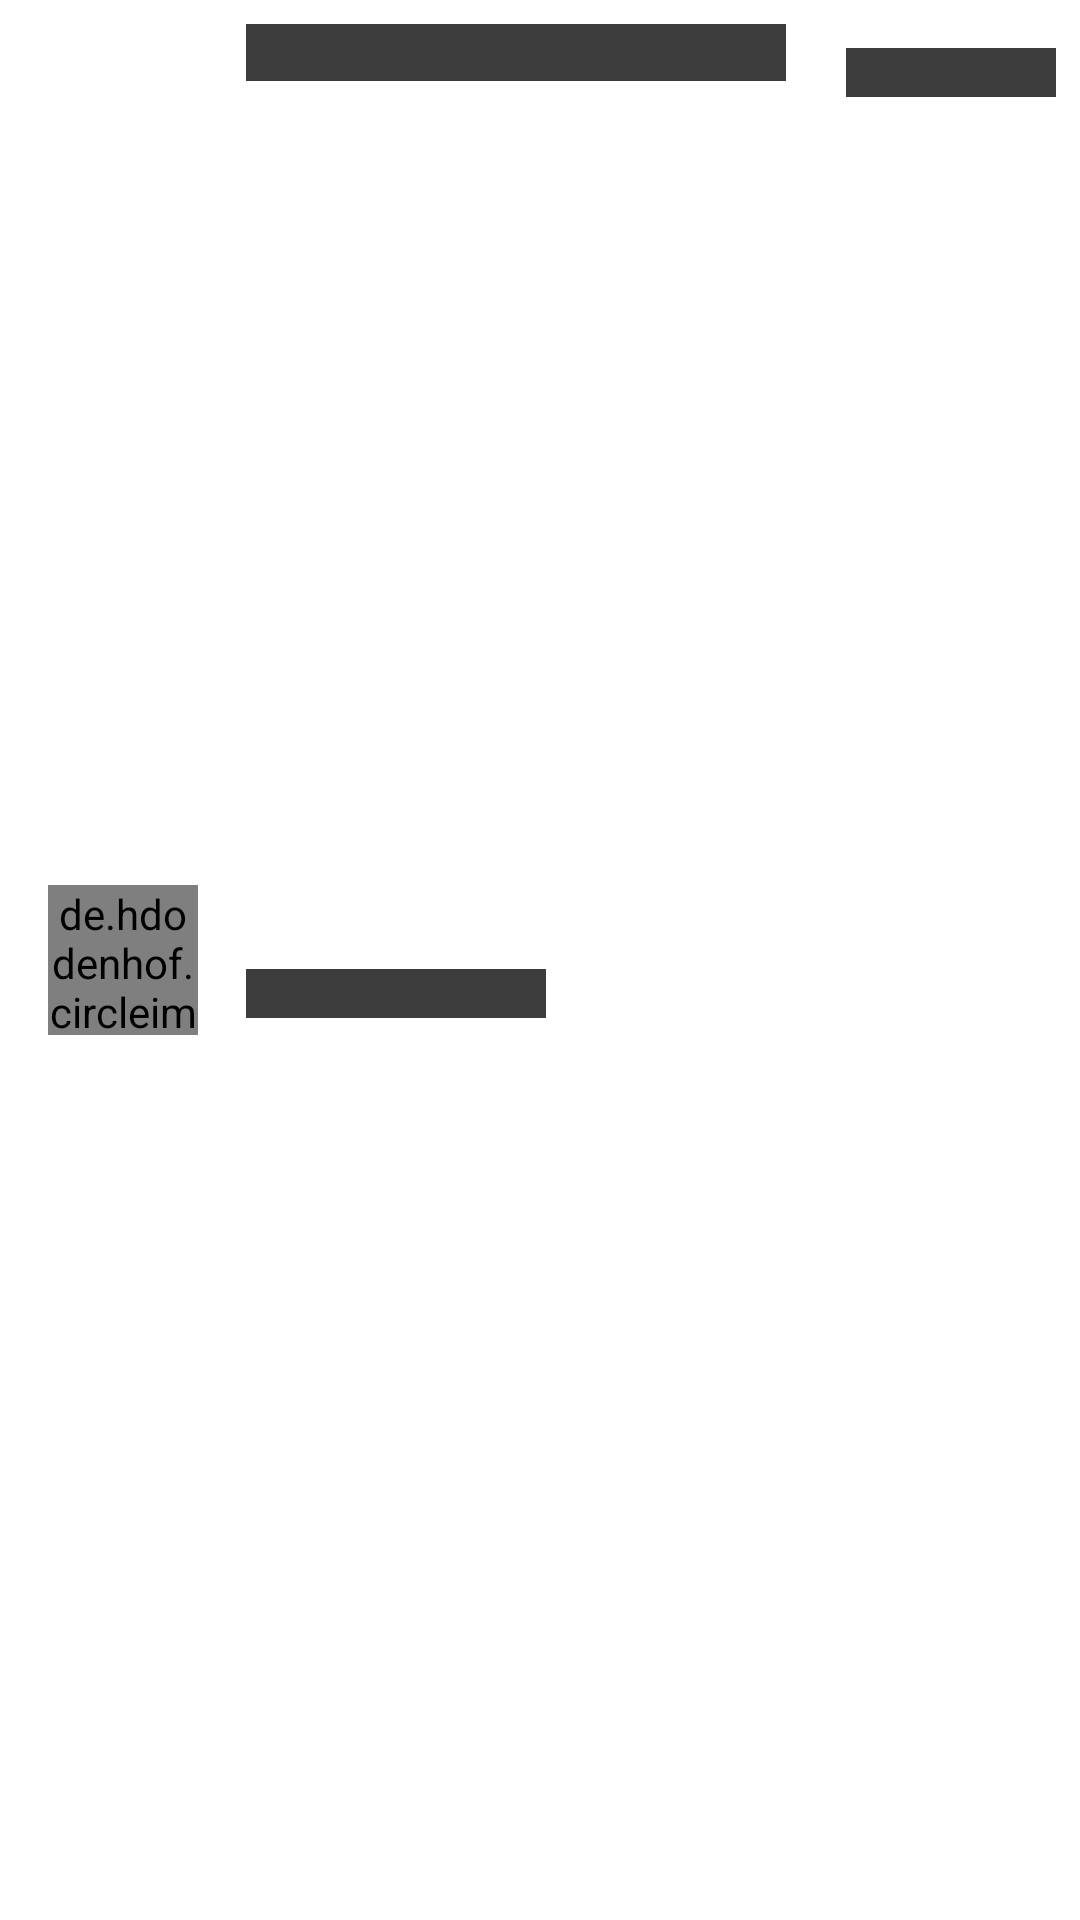

Android layout source for this screen:
<!-- AndroidManifest.xml: application theme Theme.SpringChat -->
<!-- res/layout/shimmer_layout.xml -->
<?xml version="1.0" encoding="utf-8"?>
<androidx.constraintlayout.widget.ConstraintLayout xmlns:android="http://schemas.android.com/apk/res/android"
    xmlns:app="http://schemas.android.com/apk/res-auto"
    xmlns:tools="http://schemas.android.com/tools"
    android:layout_width="match_parent"
    android:layout_height="wrap_content"
    android:padding="8dp">

    <de.hdodenhof.circleimageview.CircleImageView
        android:id="@+id/user_icon"
        android:layout_width="50dp"
        android:layout_height="50dp"
        android:layout_marginStart="8dp"
        android:background="?attr/colorSecondaryVariant"
        app:layout_constraintBottom_toBottomOf="parent"
        app:layout_constraintStart_toStartOf="parent"
        app:layout_constraintTop_toTopOf="parent"
        app:civ_border_color="#CCCCCC"
        app:civ_border_width="2dp"/>

    <TextView
        android:id="@+id/user_name"
        android:layout_width="180dp"
        android:layout_height="wrap_content"
        android:layout_marginStart="16dp"
        android:background="?attr/colorSecondaryVariant"
        android:textSize="14sp"
        android:textStyle="bold"
        app:layout_constraintStart_toEndOf="@id/user_icon"
        app:layout_constraintTop_toTopOf="parent" />

    <TextView
        android:id="@+id/user_status"
        android:layout_width="100dp"
        android:layout_height="wrap_content"
        android:layout_marginStart="16dp"
        android:layout_marginTop="3dp"
        android:background="?attr/colorSecondaryVariant"
        android:textSize="12sp"
        android:textStyle="italic"
        app:layout_constraintBottom_toBottomOf="parent"
        app:layout_constraintStart_toEndOf="@id/user_icon"
        app:layout_constraintTop_toBottomOf="@id/user_name" />

    <TextView
        android:layout_width="70dp"
        android:layout_height="wrap_content"
        android:layout_marginTop="8dp"
        app:layout_constraintEnd_toEndOf="parent"
        app:layout_constraintHorizontal_bias="1.0"
        app:layout_constraintStart_toEndOf="@+id/user_name"
        app:layout_constraintTop_toTopOf="parent"
        android:background="?attr/colorSecondaryVariant"
        android:textSize="12sp"
        android:textStyle="italic">

    </TextView>

</androidx.constraintlayout.widget.ConstraintLayout>
<!-- resources referenced by this layout -->
<resources>
  <style name="Theme.SpringChat" parent="Theme.MaterialComponents.DayNight.NoActionBar">
          
          <item name="colorPrimary">#2196F3</item>
          <item name="colorPrimaryVariant">#03A9F4</item>
          <item name="colorOnPrimary">@color/white</item>
          
          <item name="colorSecondary">#313232</item>
          <item name="colorSecondaryVariant">#3C3C3C</item>
          <item name="colorOnSecondary">@color/black</item>
          
          <item name="android:statusBarColor" tools:targetApi="l">?attr/colorPrimaryVariant</item>
          
      </style>
  <color name="white">#FFFFFFFF</color>
  <color name="black">#FF000000</color>
</resources>
